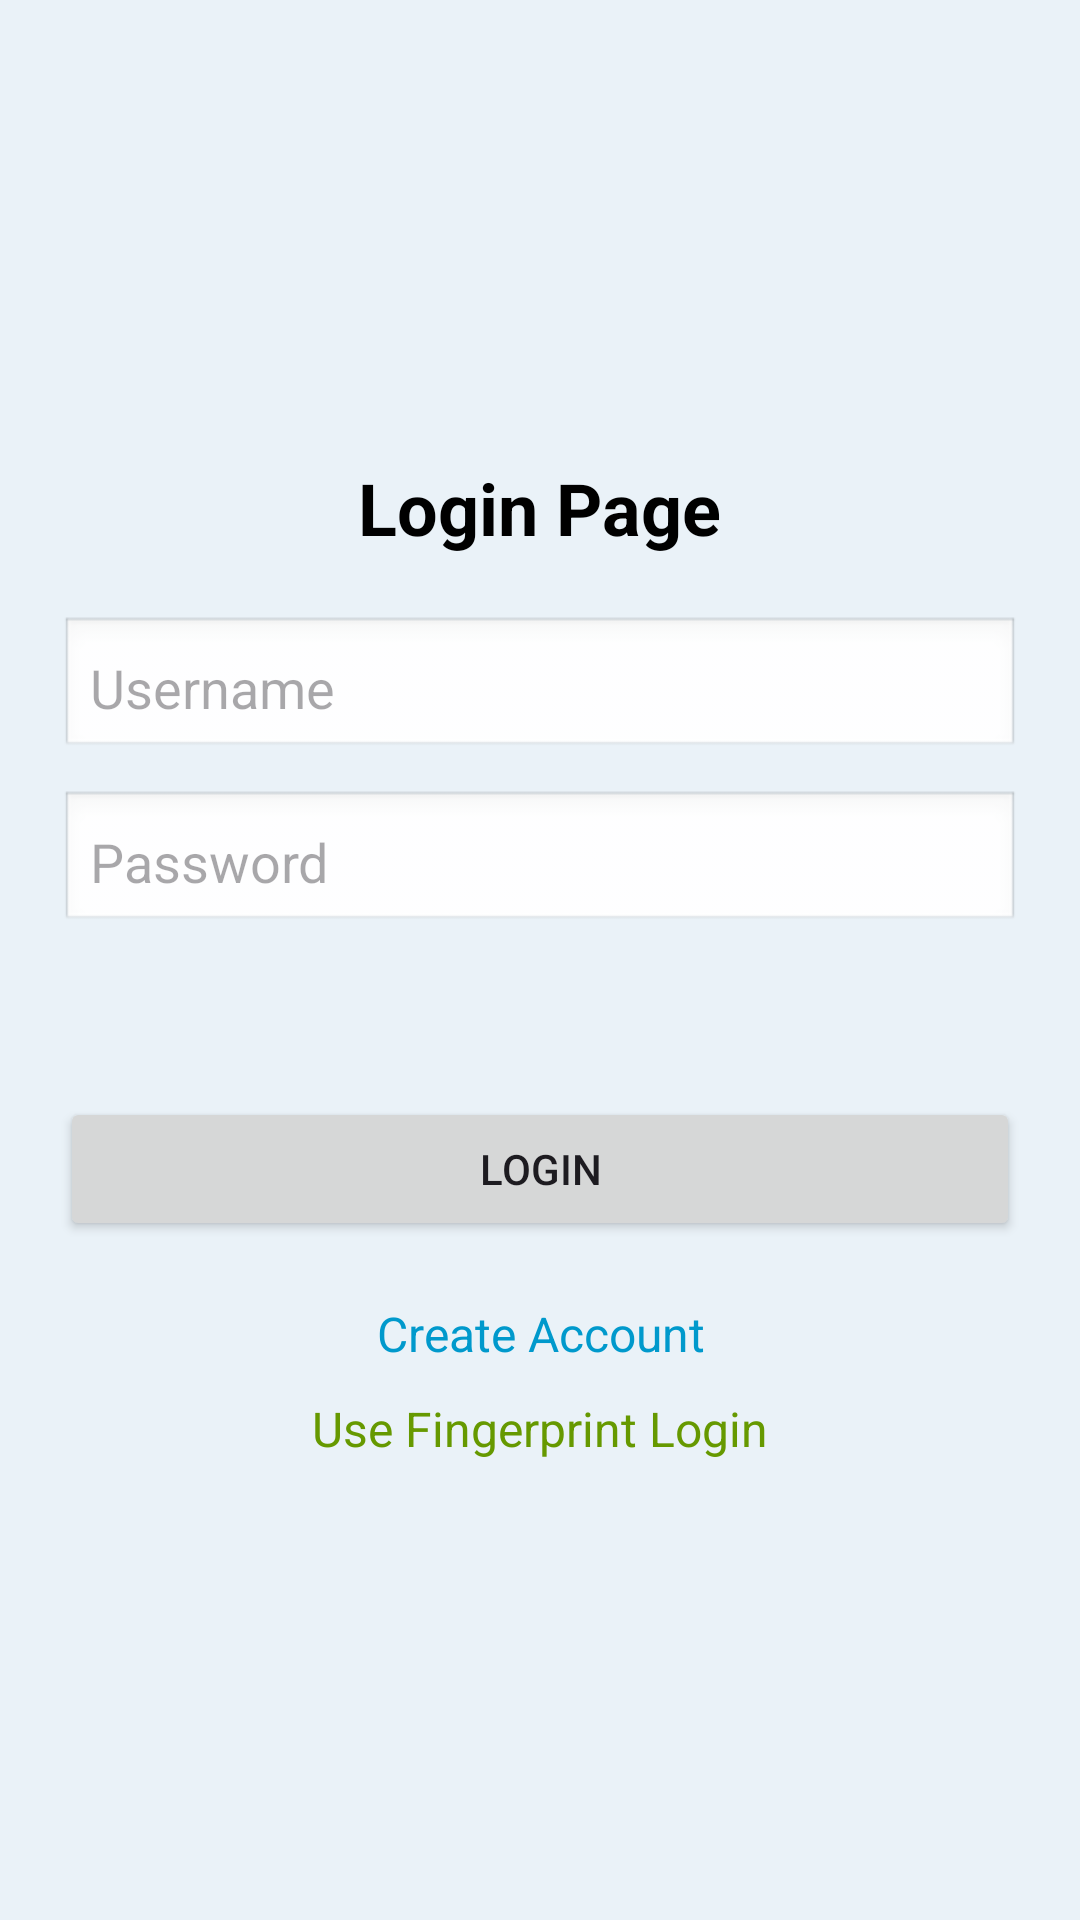

Write the Android layout XML for this screen, with the resource values it uses.
<!-- AndroidManifest.xml: application theme Theme.MyappUniHstel -->
<!-- res/layout/loginpage.xml -->
<?xml version="1.0" encoding="utf-8"?>
<LinearLayout xmlns:android="http://schemas.android.com/apk/res/android"
    android:layout_width="match_parent"
    android:layout_height="match_parent"
    android:orientation="vertical"
    android:gravity="center"
    android:padding="20dp"
    android:background="#EAF2F8">

    
    <TextView
        android:id="@+id/tvTitle"
        android:layout_width="wrap_content"
        android:layout_height="wrap_content"
        android:text="Login Page"
        android:textSize="24sp"
        android:textStyle="bold"
        android:textColor="#000000"
        android:layout_marginBottom="20dp"/>

    <EditText
        android:id="@+id/etUsername"
        android:layout_width="match_parent"
        android:layout_height="wrap_content"
        android:hint="Username"
        android:padding="10dp"
        android:background="@android:drawable/edit_text"/>

    <EditText
        android:id="@+id/etPassword"
        android:layout_width="match_parent"
        android:layout_height="wrap_content"
        android:hint="Password"
        android:inputType="textPassword"
        android:padding="10dp"
        android:layout_marginTop="10dp"
        android:background="@android:drawable/edit_text"/>

    
    <TextView
        android:id="@+id/tvUserPassDisplay"
        android:layout_width="wrap_content"
        android:layout_height="wrap_content"
        android:text=""
        android:textSize="18sp"
        android:textColor="#000000"
        android:layout_marginTop="20dp"
        android:gravity="center"/>

    <Button
        android:id="@+id/btnLogin"
        android:layout_width="match_parent"
        android:layout_height="wrap_content"
        android:text="Login"
        android:layout_marginTop="10dp"/>

    
    <TextView
        android:id="@+id/createAccount"
        android:layout_width="wrap_content"
        android:layout_height="wrap_content"
        android:text="Create Account"
        android:textColor="@android:color/holo_blue_dark"
        android:layout_marginTop="20dp"
        android:gravity="center"
        android:textSize="16sp"/>

    
    <TextView
        android:id="@+id/fingerprintText"
        android:layout_width="wrap_content"
        android:layout_height="wrap_content"
        android:text="Use Fingerprint Login"
        android:textColor="@android:color/holo_green_dark"
        android:layout_marginTop="10dp"
        android:gravity="center"
        android:textSize="16sp"/>

</LinearLayout>
<!-- resources referenced by this layout -->
<resources>
  <style name="Theme.MyappUniHstel" parent="Base.Theme.MyappUniHstel" />
  <style name="Base.Theme.MyappUniHstel" parent="Theme.Material3.DayNight.NoActionBar">
          
          
      </style>
</resources>
